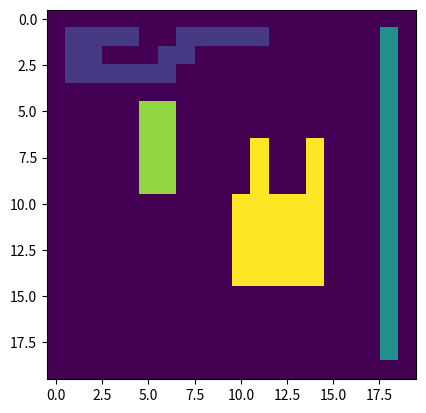

Reproduce this figure in Python.
# recursive_labeling.py

import numpy as np
import matplotlib.pyplot as plt
import sys

sys.setrecursionlimit(1500000)


def neighbours4(y, x):
    return (y - 1, x), (y + 1, x), (y, x - 1), (y, x + 1)


def fill(lb, label, y, x):
    lb[y, x] = label
    for ny, nx in neighbours4(y, x):
        if lb[ny, nx] == -1:
            fill(lb, label, ny, nx)


def recursive_labeling(image):
    lb = image * -1
    label = 0
    for y in range(lb.shape[0]):
        for x in range(lb.shape[1]):
            if lb[y, x] == -1:
                label += 1
                fill(lb, label, y, x)
    return lb


def neighbours2(y, x):
    return (y - 1, x), (y, x - 1)


def find(label, linked):
    j = label
    while linked[j] != 0:
        j = linked[j]
    return j


def union(label1, label2, linked):
    j = find(label1, linked)
    k = find(label2, linked)
    if j != k:
        linked[k] = j


def two_pass(image):
    labeled = np.zeros_like(image)
    linked = np.zeros(image.size // 2, dtype="uint")
    label = 0
    for y in range(1, image.shape[0]):
        for x in range(1, image.shape[1]):
            if image[y, x] != 0:
                nbs = neighbours2(y, x)
                left = labeled[nbs[1]]
                top = labeled[nbs[0]]
                if left == 0 and top == 0:
                    label += 1
                    m = label
                else:
                    m = min([left, top])
                    if m == 0:
                        m = max([left, top])
                labeled[y, x] = m
                for n in nbs:
                    if labeled[n] != 0:
                        lb = labeled[n]
                        if lb != m:
                            union(m, lb, linked)

    def relabel(labeled):

        unique_labels = np.unique(labeled)
        unique_labels = unique_labels[unique_labels != 0]

        mapping = {old: new + 1 for new, old in enumerate(unique_labels)}

        result = np.zeros_like(labeled)
        for old, new in mapping.items():
            result[labeled == old] = new

        return result
    for y in range(1, image.shape[0]):
        for x in range(1, image.shape[1]):
            if image[y, x] != 0:
                lbl = find(labeled[y, x], linked)
                if lbl != labeled[y, x]:
                    labeled[y, x] = lbl

    return labeled


image = np.zeros((20, 20), dtype='int32')

image[1:-1, -2] = 1

image[1, 1:5] = 1
image[1, 7:12] = 1
image[2, 1:3] = 1
image[2, 6:8] = 1
image[3:4, 1:7] = 1

image[7:11, 11] = 1
image[7:11, 14] = 1
image[10:15, 10:15] = 1

image[5:10, 5] = 1
image[5:10, 6] = 1

labeled = two_pass(image)

plt.figure()
new_image = labeled.copy()
# new_image[labeled == 3] = 0
plt.imshow(labeled)
plt.show()
